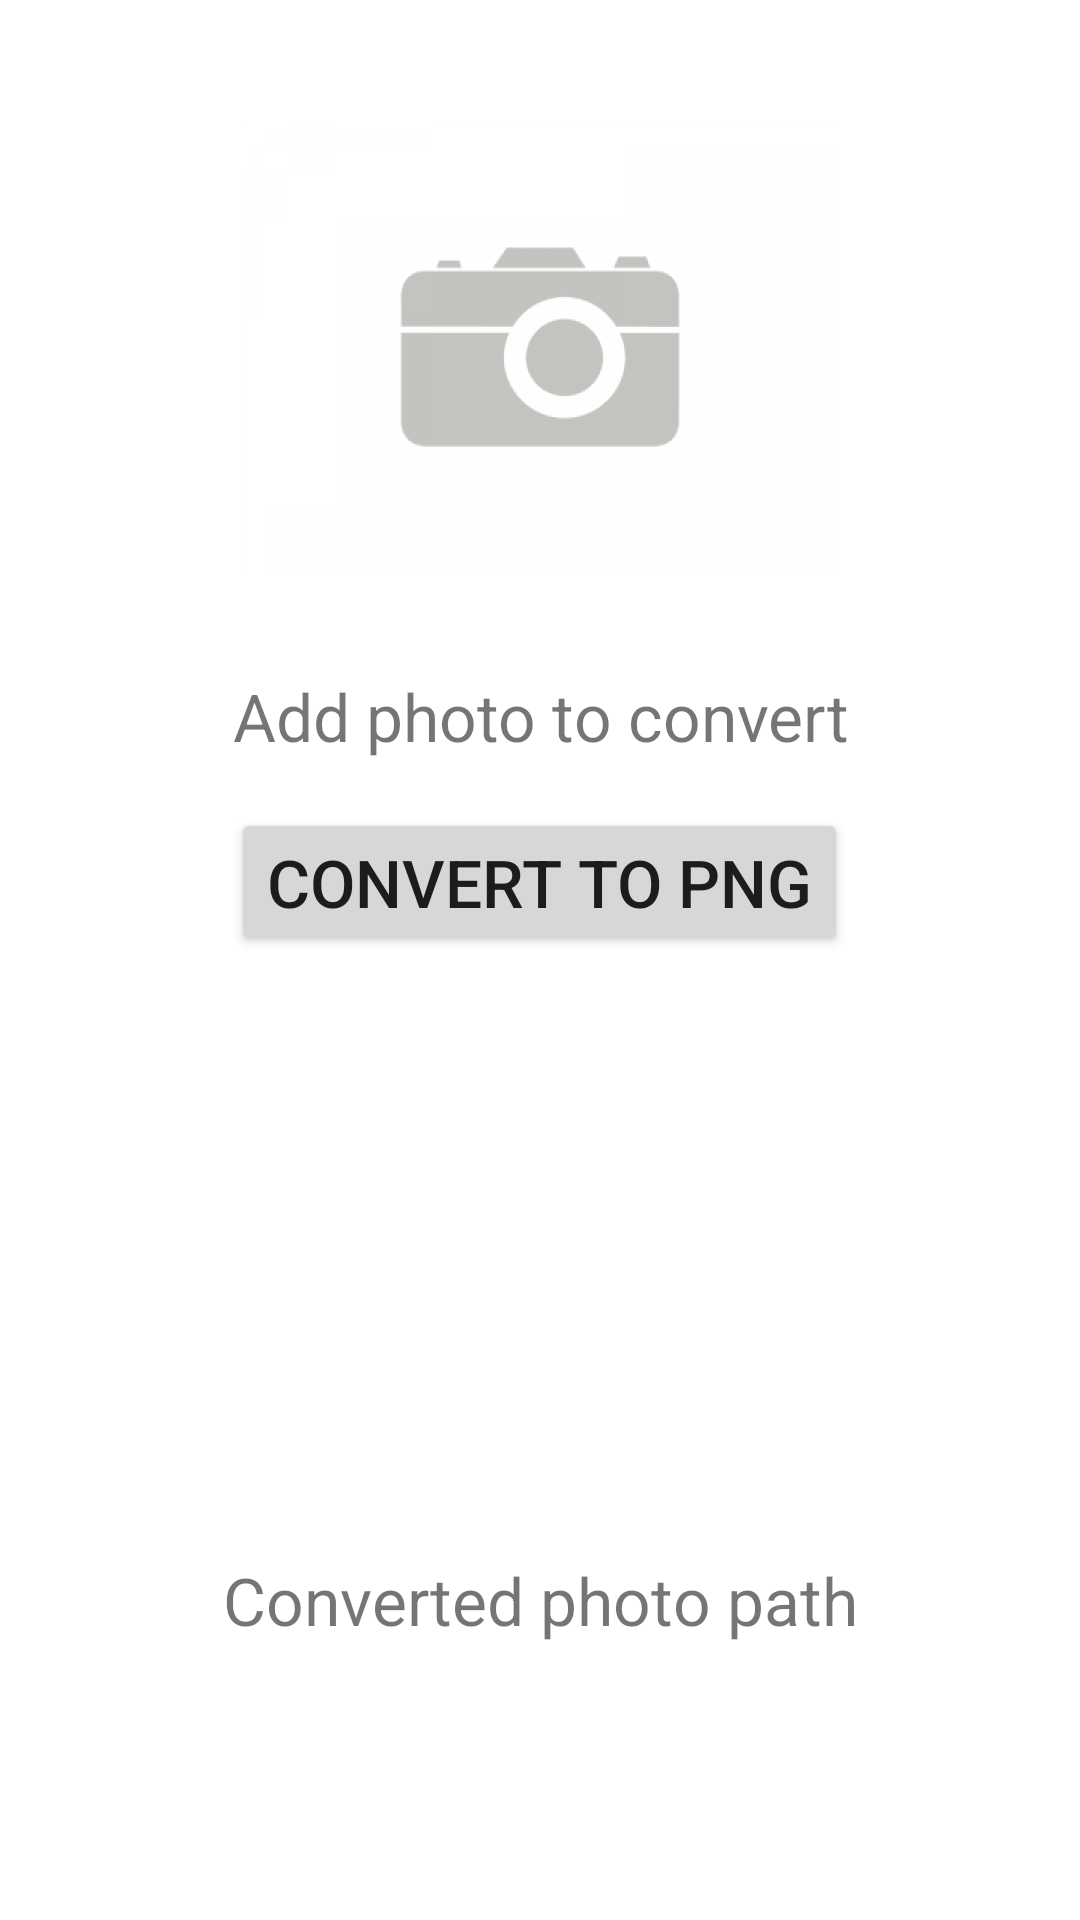

Produce the Android XML layout that renders to this screen, including the resource entries it uses.
<!-- AndroidManifest.xml: application theme Theme.JPEGtoPNGConverter -->
<!-- res/layout/activity_main.xml -->
<?xml version="1.0" encoding="utf-8"?>
<LinearLayout xmlns:android="http://schemas.android.com/apk/res/android"
    xmlns:app="http://schemas.android.com/apk/res-auto"
    xmlns:tools="http://schemas.android.com/tools"
    android:layout_width="match_parent"
    android:layout_height="match_parent"
    android:orientation="vertical"
    android:padding="16dp"
    tools:context=".MainActivity">

    <LinearLayout
        android:layout_width="match_parent"
        android:layout_height="match_parent"
        android:orientation="vertical">

        <ImageView
            android:id="@+id/imagePicked"
            android:layout_width="200dp"
            android:layout_height="200dp"
            android:layout_gravity="center"
            android:background="@drawable/add_photo" />

        <TextView
            android:id="@+id/textPathImagePicked"
            android:layout_width="match_parent"
            android:layout_height="wrap_content"
            android:layout_gravity="center"
            android:layout_marginTop="8dp"
            android:gravity="center"
            android:textSize="22sp"
            android:text="Add photo to convert" />

        <Button
            android:id="@+id/buttonConvert"
            android:layout_width="wrap_content"
            android:layout_height="wrap_content"
            android:layout_gravity="center_horizontal"
            android:layout_marginTop="16dp"
            android:textSize="22sp"
            android:text="Convert to png"
            app:cornerRadius="50dp" />

        <ImageView
            android:id="@+id/imageConverted"
            android:layout_width="200dp"
            android:layout_height="200dp"
            android:layout_gravity="center"
            android:background="@drawable/no_image" />

        <TextView
            android:id="@+id/textPathImageConverted"
            android:layout_width="match_parent"
            android:layout_height="wrap_content"
            android:layout_gravity="center"
            android:gravity="center"
            android:textSize="22sp"
            android:text="Converted photo path" />
    </LinearLayout>

</LinearLayout>
<!-- resources referenced by this layout -->
<resources>
  <!-- drawable add_photo: png bitmap (drawable, 25308 bytes) -->
  <style name="Theme.JPEGtoPNGConverter" parent="Theme.MaterialComponents.DayNight.DarkActionBar">
          
          <item name="colorPrimary">@color/teal_700</item>
          <item name="colorPrimaryVariant">@color/teal_700</item>
          <item name="colorOnPrimary">@color/white</item>
          
          <item name="colorSecondary">@color/purple_500</item>
          <item name="colorSecondaryVariant">@color/purple_700</item>
          <item name="colorOnSecondary">@color/black</item>
          
          <item name="android:statusBarColor" tools:targetApi="l">?attr/colorPrimaryVariant</item>
          
      </style>
  <!-- not gathered from this repository: default colours our renderer supplied (Android Studio template values) -->
  <color name="purple_500">#FF6200EE</color>
  <color name="purple_700">#FF3700B3</color>
  <color name="teal_700">#FF018786</color>
  <color name="black">#FF000000</color>
  <color name="white">#FFFFFFFF</color>
</resources>
